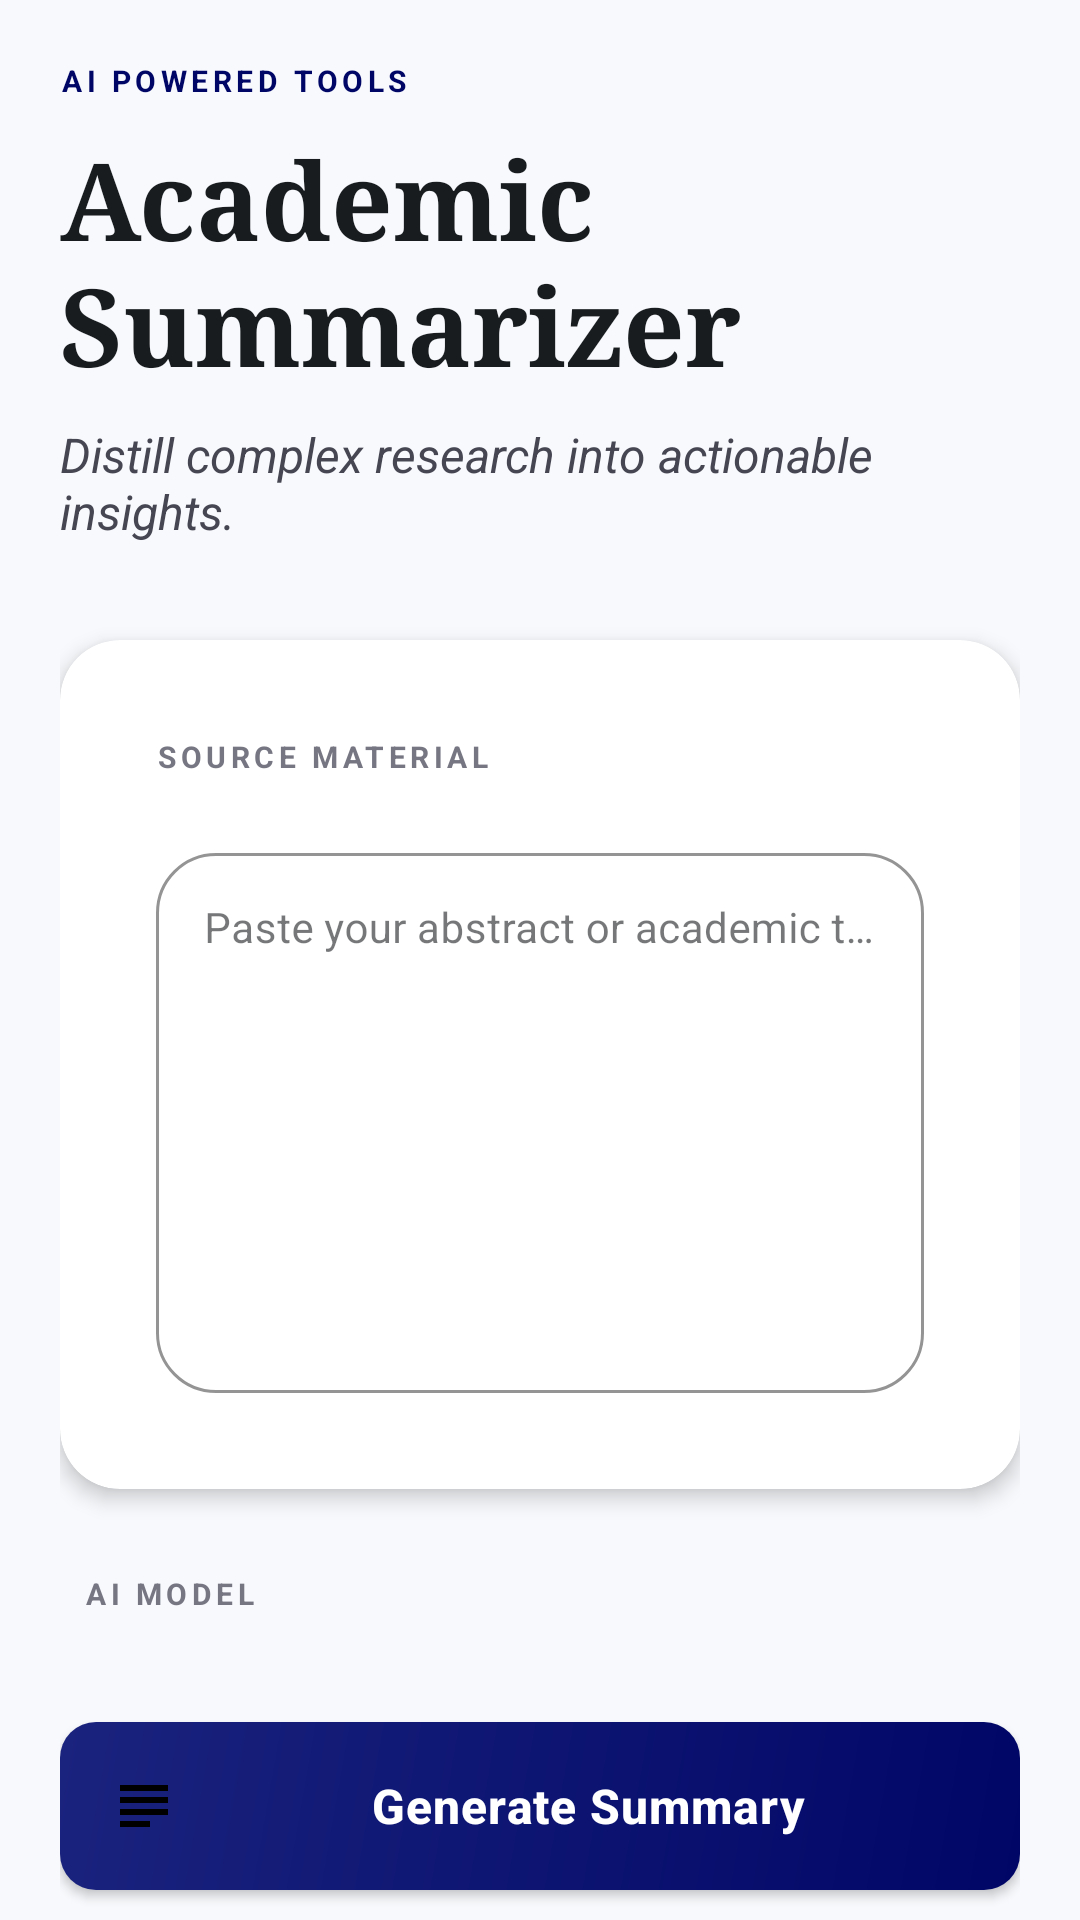

Android layout source for this screen:
<!-- AndroidManifest.xml: application theme Theme.MyApplication -->
<!-- res/layout/fragment_summarization.xml -->
<?xml version="1.0" encoding="utf-8"?>
<androidx.core.widget.NestedScrollView xmlns:android="http://schemas.android.com/apk/res/android"
    xmlns:app="http://schemas.android.com/apk/res-auto"
    android:layout_width="match_parent"
    android:layout_height="match_parent"
    android:fillViewport="true"
    android:background="@color/surface">

    <LinearLayout
        android:layout_width="match_parent"
        android:layout_height="wrap_content"
        android:orientation="vertical"
        android:padding="@dimen/padding_medium">

        
        <LinearLayout
            android:layout_width="match_parent"
            android:layout_height="wrap_content"
            android:orientation="vertical"
            android:layout_marginBottom="@dimen/margin_large">

            <TextView
                android:layout_width="wrap_content"
                android:layout_height="wrap_content"
                android:text="AI POWERED TOOLS"
                style="@style/Text.Label.Upper"
                android:textColor="@color/primary"
                android:layout_marginBottom="@dimen/margin_small" />

            <TextView
                android:layout_width="wrap_content"
                android:layout_height="wrap_content"
                android:text="Academic Summarizer"
                android:textSize="@dimen/text_size_headline"
                android:textStyle="bold"
                android:textColor="@color/on_surface"
                android:fontFamily="serif"
                android:layout_marginBottom="@dimen/margin_small" />

            <TextView
                android:layout_width="wrap_content"
                android:layout_height="wrap_content"
                android:text="Distill complex research into actionable insights."
                android:textSize="@dimen/text_size_medium"
                android:textColor="@color/on_surface_variant"
                android:textStyle="italic" />

        </LinearLayout>

        
        <com.google.android.material.card.MaterialCardView
            android:layout_width="match_parent"
            android:layout_height="wrap_content"
            app:cardCornerRadius="@dimen/card_corner_radius"
            app:cardElevation="@dimen/card_elevation"
            app:cardBackgroundColor="@color/surface_container_lowest"
            android:layout_marginBottom="@dimen/margin_medium">

            <LinearLayout
                android:layout_width="match_parent"
                android:layout_height="wrap_content"
                android:orientation="vertical"
                android:padding="@dimen/padding_large">

                <TextView
                    android:layout_width="wrap_content"
                    android:layout_height="wrap_content"
                    android:text="SOURCE MATERIAL"
                    style="@style/Text.Label.Upper"
                    android:layout_marginBottom="@dimen/margin_medium" />

                <com.google.android.material.textfield.TextInputLayout
                    android:layout_width="match_parent"
                    android:layout_height="wrap_content"
                    android:hint="Paste your abstract or academic text here..."
                    app:boxStrokeColor="@color/primary"
                    app:boxCornerRadiusTopStart="@dimen/card_corner_radius"
                    app:boxCornerRadiusTopEnd="@dimen/card_corner_radius"
                    app:boxCornerRadiusBottomStart="@dimen/card_corner_radius"
                    app:boxCornerRadiusBottomEnd="@dimen/card_corner_radius"
                    style="@style/Widget.MaterialComponents.TextInputLayout.OutlinedBox">

                    <com.google.android.material.textfield.TextInputEditText
                        android:id="@+id/et_input"
                        android:layout_width="match_parent"
                        android:layout_height="wrap_content"
                        android:minHeight="180dp"
                        android:gravity="top|start"
                        android:inputType="textMultiLine"
                        android:textSize="@dimen/text_size_normal"
                        android:textColor="@color/on_surface" />

                </com.google.android.material.textfield.TextInputLayout>

            </LinearLayout>

        </com.google.android.material.card.MaterialCardView>

        
        <include
            android:id="@+id/model_selector"
            layout="@layout/layout_model_selector"
            android:layout_width="match_parent"
            android:layout_height="wrap_content"
            android:layout_marginBottom="@dimen/margin_medium" />

        
        <Button
            android:id="@+id/btn_summarize"
            android:layout_width="match_parent"
            android:layout_height="wrap_content"
            android:text="Generate Summary"
            style="@style/Button.Primary"
            android:drawableStart="@drawable/ic_summarize"
            android:drawablePadding="@dimen/padding_small"
            android:layout_marginBottom="@dimen/margin_medium"/>

    </LinearLayout>

</androidx.core.widget.NestedScrollView>
<!-- res/layout/layout_model_selector.xml (included above) -->
<?xml version="1.0" encoding="utf-8"?>
<LinearLayout xmlns:android="http://schemas.android.com/apk/res/android"
    xmlns:app="http://schemas.android.com/apk/res-auto"
    android:layout_width="match_parent"
    android:layout_height="wrap_content"
    android:orientation="vertical"
    android:padding="8dp">

    <TextView
        android:layout_width="wrap_content"
        android:layout_height="wrap_content"
        android:text="AI MODEL"
        android:textSize="10sp"
        android:textAllCaps="true"
        android:textStyle="bold"
        android:letterSpacing="0.15"
        android:textColor="@color/outline"
        android:layout_marginBottom="@dimen/margin_small"/>

    <com.google.android.material.button.MaterialButtonToggleGroup
        android:id="@+id/model_toggle_group"
        android:layout_width="match_parent"
        android:layout_height="wrap_content"
        app:singleSelection="true"
        app:checkedButton="@+id/btn_model_fast"
        app:selectionRequired="true">

        <Button
            android:id="@+id/btn_model_fast"
            style="?attr/materialButtonOutlinedStyle"
            android:layout_width="0dp"
            android:layout_height="wrap_content"
            android:layout_weight="1"
            android:text="Llama 3 (Fast)"
            android:textSize="12sp"
            android:textAllCaps="false" />

        <Button
            android:id="@+id/btn_model_advanced"
            style="?attr/materialButtonOutlinedStyle"
            android:layout_width="0dp"
            android:layout_height="wrap_content"
            android:layout_weight="1"
            android:text="GPT Oss (Advanced)"
            android:textSize="12sp"
            android:textAllCaps="false" />

    </com.google.android.material.button.MaterialButtonToggleGroup>

</LinearLayout>
<!-- resources referenced by this layout -->
<resources>
  <color name="on_surface">#191C1E</color>
  <color name="on_surface_variant">#454652</color>
  <color name="outline">#767683</color>
  <color name="primary">#000666</color>
  <color name="surface">#F7F9FC</color>
  <color name="surface_container_lowest">#FFFFFF</color>
  <dimen name="card_corner_radius">20dp</dimen>
  <dimen name="card_elevation">4dp</dimen>
  <dimen name="margin_large">32dp</dimen>
  <dimen name="margin_medium">20dp</dimen>
  <dimen name="margin_small">8dp</dimen>
  <dimen name="padding_large">32dp</dimen>
  <dimen name="padding_medium">20dp</dimen>
  <dimen name="padding_small">8dp</dimen>
  <dimen name="text_size_headline">36sp</dimen>
  <dimen name="text_size_medium">16sp</dimen>
  <dimen name="text_size_normal">14sp</dimen>
  <!-- drawable ic_summarize (drawable) -->
  <vector xmlns:android="http://schemas.android.com/apk/res/android"
      android:width="24dp"
      android:height="24dp"
      android:viewportWidth="24"
      android:viewportHeight="24">
      <path
          android:fillColor="#FF000000"
          android:pathData="M14,17H4v2h10v-2zM20,9H4v2h16V9zM4,15h16v-2H4v2zM4,5v2h16V5H4z"/>
  </vector>
  <style name="Button.Primary" parent="Widget.MaterialComponents.Button">
          <item name="backgroundTint">@null</item>
          <item name="android:background">@drawable/bg_button_primary</item>
          <item name="android:textColor">@color/white</item>
          <item name="cornerRadius">@dimen/button_corner_radius</item>
          <item name="android:minHeight">@dimen/button_height</item>
          <item name="android:textSize">@dimen/text_size_medium</item>
          <item name="android:textAllCaps">false</item>
          <item name="android:textStyle">bold</item>
          <item name="android:letterSpacing">0.02</item>
          <item name="elevation">8dp</item>
      </style>
  <style name="Text.Label.Upper" parent="Text.Label">
      </style>
  <style name="Theme.MyApplication" parent="Theme.MaterialComponents.DayNight.NoActionBar">
          
          <item name="colorPrimary">@color/primary</item>
          <item name="colorPrimaryVariant">@color/primary_container</item>
          <item name="colorOnPrimary">@color/on_primary</item>
          
          <item name="colorSecondary">@color/secondary</item>
          <item name="colorSecondaryVariant">@color/secondary</item>
          <item name="colorOnSecondary">@color/on_secondary</item>
          
          <item name="colorError">@color/error</item>
          
          <item name="android:colorBackground">@color/surface</item>
          <item name="colorSurface">@color/surface</item>
          <item name="colorOnSurface">@color/on_surface</item>
          
          <item name="android:statusBarColor">@color/surface</item>
          <item name="android:windowLightStatusBar" tools:targetApi="23">true</item>
          
          <item name="cardBackgroundColor">@color/surface_container_lowest</item>
      </style>
  <!-- drawable bg_button_primary (drawable) -->
  <?xml version="1.0" encoding="utf-8"?>
  <shape xmlns:android="http://schemas.android.com/apk/res/android">
      <gradient
          android:angle="135"
          android:endColor="#1A237E"
          android:startColor="#000666"
          android:type="linear" />
      <corners android:radius="12dp" />
  </shape>
  <color name="white">#FFFFFF</color>
  <dimen name="button_corner_radius">50dp</dimen>
  <dimen name="button_height">56dp</dimen>
  <style name="Text.Label">
          <item name="android:textSize">@dimen/text_size_tiny</item>
          <item name="android:textColor">@color/text_hint</item>
          <item name="android:textAllCaps">true</item>
          <item name="android:textStyle">bold</item>
          <item name="android:letterSpacing">0.15</item>
      </style>
  <color name="primary_container">#1A237E</color>
  <color name="on_primary">#FFFFFF</color>
  <color name="secondary">#1B6D24</color>
  <color name="on_secondary">#FFFFFF</color>
  <color name="error">#BA1A1A</color>
  <dimen name="text_size_tiny">10sp</dimen>
  <color name="text_hint">#767683</color>
</resources>
